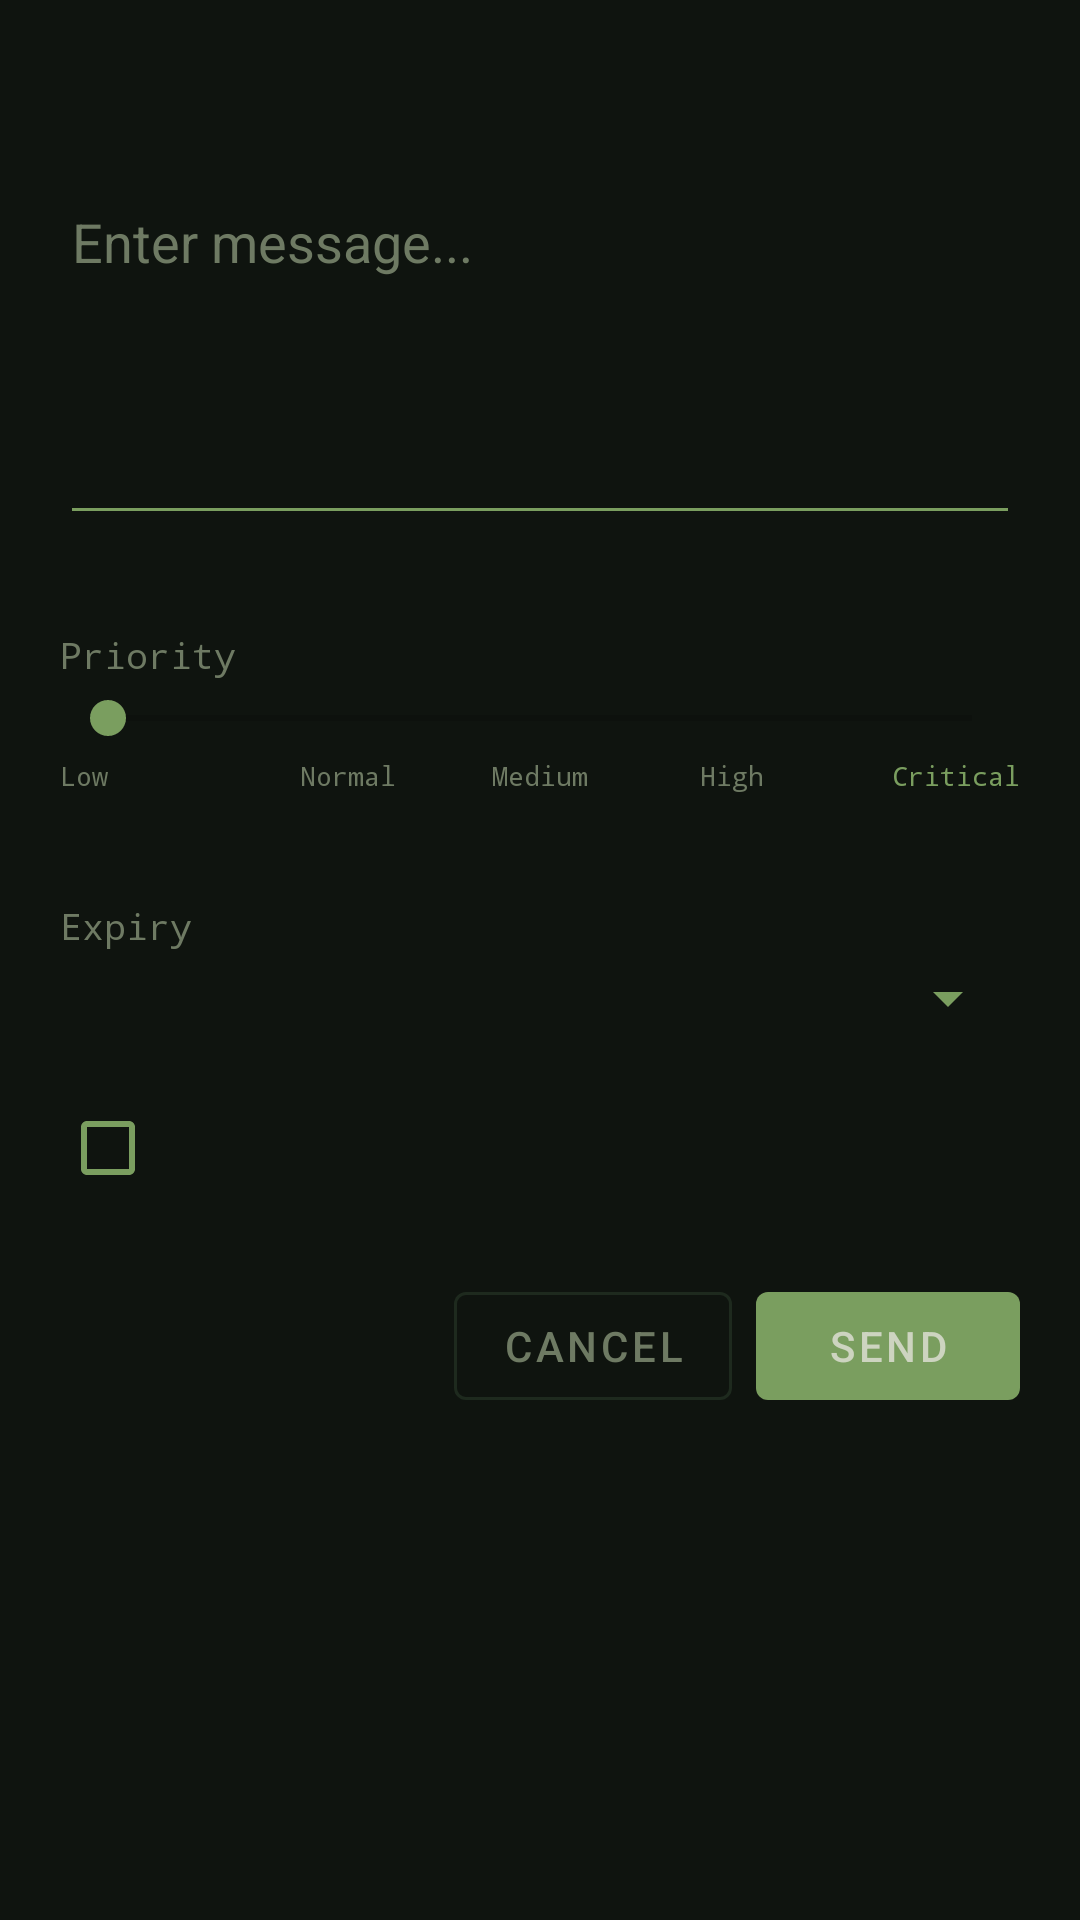

This screen was rendered from an Android layout file. Write that file and the resources it references.
<!-- AndroidManifest.xml: application theme Theme.BlackoutCommsLive -->
<!-- res/layout/dialog_send_message.xml -->
<?xml version="1.0" encoding="utf-8"?>
<ScrollView
    xmlns:android="http://schemas.android.com/apk/res/android"
    android:layout_width="match_parent"
    android:layout_height="wrap_content"
    android:background="@color/surface">

    <LinearLayout
        android:layout_width="match_parent"
        android:layout_height="wrap_content"
        android:orientation="vertical"
        android:padding="20dp">

        
        <LinearLayout
            android:layout_width="match_parent"
            android:layout_height="wrap_content"
            android:orientation="horizontal"
            android:gravity="center_vertical"
            android:layout_marginBottom="14dp">

            <TextView
                android:id="@+id/tv_send_title"
                android:layout_width="wrap_content"
                android:layout_height="wrap_content"
                android:textSize="18sp"
                android:textStyle="bold"
                android:textColor="@color/text_primary"
                android:layout_marginEnd="10dp" />

            
            <LinearLayout
                android:id="@+id/layout_dm_target"
                android:layout_width="0dp"
                android:layout_height="wrap_content"
                android:layout_weight="1"
                android:orientation="horizontal"
                android:gravity="center_vertical"
                android:visibility="gone">

                <Spinner
                    android:id="@+id/spinner_dm_target"
                    android:layout_width="match_parent"
                    android:layout_height="wrap_content"
                    android:backgroundTint="@color/accent"
                    android:popupBackground="@color/surface" />

            </LinearLayout>

        </LinearLayout>

        
        <EditText
            android:id="@+id/edit_send_msg"
            android:layout_width="match_parent"
            android:layout_height="120dp"
            android:gravity="top|start"
            android:hint="Enter message..."
            android:textColor="@color/text_primary"
            android:textColorHint="@color/text_secondary"
            android:backgroundTint="@color/accent"
            android:inputType="textMultiLine|textCapSentences"
            android:maxLines="6"
            android:scrollbars="vertical"
            android:layout_marginBottom="4dp" />

        
        <TextView
            android:id="@+id/tv_char_count"
            android:layout_width="match_parent"
            android:layout_height="wrap_content"
            android:textSize="10sp"
            android:fontFamily="monospace"
            android:textColor="@color/text_secondary"
            android:gravity="end"
            android:layout_marginBottom="14dp" />

        
        <TextView
            android:layout_width="match_parent"
            android:layout_height="wrap_content"
            android:text="Priority"
            android:textSize="12sp"
            android:fontFamily="monospace"
            android:textColor="@color/text_secondary"
            android:layout_marginBottom="4dp" />

        
        <SeekBar
            android:id="@+id/seek_priority"
            android:layout_width="match_parent"
            android:layout_height="wrap_content"
            android:progressTint="@color/accent"
            android:thumbTint="@color/accent"
            android:layout_marginBottom="4dp" />

        
        <LinearLayout
            android:layout_width="match_parent"
            android:layout_height="wrap_content"
            android:orientation="horizontal"
            android:layout_marginBottom="4dp">

            <TextView android:layout_width="0dp" android:layout_height="wrap_content"
                android:layout_weight="1" android:text="Low"
                android:textSize="9sp" android:textColor="@color/text_secondary"
                android:fontFamily="monospace" android:gravity="start" />
            <TextView android:layout_width="0dp" android:layout_height="wrap_content"
                android:layout_weight="1" android:text="Normal"
                android:textSize="9sp" android:textColor="@color/text_secondary"
                android:fontFamily="monospace" android:gravity="center" />
            <TextView android:layout_width="0dp" android:layout_height="wrap_content"
                android:layout_weight="1" android:text="Medium"
                android:textSize="9sp" android:textColor="@color/text_secondary"
                android:fontFamily="monospace" android:gravity="center" />
            <TextView android:layout_width="0dp" android:layout_height="wrap_content"
                android:layout_weight="1" android:text="High"
                android:textSize="9sp" android:textColor="@color/text_secondary"
                android:fontFamily="monospace" android:gravity="center" />
            <TextView android:layout_width="0dp" android:layout_height="wrap_content"
                android:layout_weight="1" android:text="Critical"
                android:textSize="9sp" android:textColor="@color/accent"
                android:fontFamily="monospace" android:gravity="end" />

        </LinearLayout>

        
        <TextView
            android:id="@+id/tv_priority_value"
            android:layout_width="match_parent"
            android:layout_height="wrap_content"
            android:textSize="13sp"
            android:fontFamily="monospace"
            android:textColor="@color/accent"
            android:gravity="center"
            android:layout_marginBottom="14dp" />

        
        <TextView
            android:layout_width="match_parent"
            android:layout_height="wrap_content"
            android:text="Expiry"
            android:textSize="12sp"
            android:fontFamily="monospace"
            android:textColor="@color/text_secondary"
            android:layout_marginBottom="4dp" />

        
        <Spinner
            android:id="@+id/spinner_expiry"
            android:layout_width="match_parent"
            android:layout_height="wrap_content"
            android:backgroundTint="@color/accent"
            android:popupBackground="@color/surface"
            android:layout_marginBottom="14dp" />

        
        <CheckBox
            android:id="@+id/checkbox_extra"
            android:layout_width="wrap_content"
            android:layout_height="wrap_content"
            android:textColor="@color/text_primary"
            android:textSize="13sp"
            android:buttonTint="@color/accent"
            android:layout_marginBottom="18dp" />

        
        <LinearLayout
            android:layout_width="match_parent"
            android:layout_height="wrap_content"
            android:orientation="horizontal"
            android:gravity="end">

            <com.google.android.material.button.MaterialButton
                android:id="@+id/btn_send_cancel"
                style="@style/Widget.MaterialComponents.Button.OutlinedButton"
                android:layout_width="wrap_content"
                android:layout_height="wrap_content"
                android:text="Cancel"
                android:textColor="@color/text_secondary"
                android:layout_marginEnd="8dp"
                xmlns:app="http://schemas.android.com/apk/res-auto"
                app:strokeColor="@color/divider" />

            <com.google.android.material.button.MaterialButton
                android:id="@+id/btn_send_send"
                style="@style/Widget.MaterialComponents.Button"
                android:layout_width="wrap_content"
                android:layout_height="wrap_content"
                android:text="Send"
                xmlns:app="http://schemas.android.com/apk/res-auto"
                app:backgroundTint="@color/accent" />

        </LinearLayout>

    </LinearLayout>
</ScrollView>
<!-- resources referenced by this layout -->
<resources>
  <color name="accent">#7A9E5F</color>
  <color name="divider">#1E2A1E</color>
  <color name="surface">#0F140F</color>
  <color name="text_primary">#CDD4C0</color>
  <color name="text_secondary">#6E7A63</color>
  <style name="Theme.BlackoutCommsLive" parent="Theme.MaterialComponents.DayNight.NoActionBar">
          <item name="colorPrimary">@color/primary</item>
          <item name="colorPrimaryVariant">@color/primary_variant</item>
          <item name="colorOnPrimary">@color/text_primary</item>
          <item name="colorSecondary">@color/accent</item>
          <item name="colorOnSecondary">@color/background</item>
          <item name="android:colorBackground">@color/background</item>
          <item name="android:windowBackground">@color/background</item>
          <item name="bottomSheetDialogTheme">@style/BottomSheetDialogTheme</item>
          
          <item name="materialAlertDialogTheme">@style/AlertDialogTheme</item>
          
          <item name="alertDialogTheme">@style/AlertDialogTheme</item>
      </style>
  <color name="primary">#1A2E1A</color>
  <color name="primary_variant">#0D1A0D</color>
  <color name="background">#080C08</color>
  <style name="BottomSheetDialogTheme" parent="Theme.MaterialComponents.BottomSheetDialog">
          <item name="android:windowIsFloating">false</item>
          <item name="bottomSheetStyle">@style/BottomSheetStyle</item>
      </style>
  <style name="AlertDialogTheme" parent="ThemeOverlay.MaterialComponents.MaterialAlertDialog">
          <item name="colorSurface">@color/surface</item>
          <item name="colorOnSurface">@color/text_primary</item>
          <item name="colorPrimary">@color/accent</item>
          <item name="android:textColorPrimary">@color/text_primary</item>
          <item name="android:textColorSecondary">@color/text_secondary</item>
          <item name="buttonBarPositiveButtonStyle">@style/DialogButtonStyle</item>
          <item name="buttonBarNegativeButtonStyle">@style/DialogButtonStyle</item>
          <item name="buttonBarNeutralButtonStyle">@style/DialogButtonStyle</item>
      </style>
  <style name="BottomSheetStyle" parent="Widget.Design.BottomSheet.Modal">
          <item name="android:background">@color/surface</item>
      </style>
  <style name="DialogButtonStyle" parent="Widget.MaterialComponents.Button.TextButton.Dialog">
          <item name="android:textColor">@color/accent</item>
      </style>
</resources>
